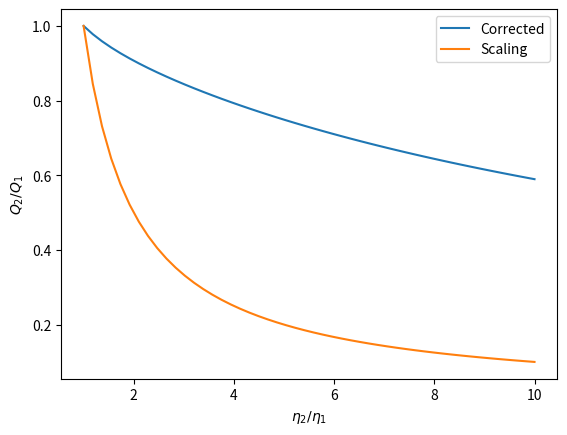

This figure's Python source:
#coding: utf-8

"""Calculate the serie for the corrective factor of TP2 rheology."""

import numpy as np
import matplotlib.pyplot as plt

H = 100 # in um
W = 110 # in um

a = H / W
# a = 0.00001
nb_it = 100
precision = 0.001


def calc_A(nb_it: int) -> float:
    """Calculate the A coefficient"""
    A = 1 / 2
    serie = 0
    for n in range(1, nb_it + 1):
        serie += (48 / ((np.pi * n) ** 5) * (1 - (-1) ** n) * np.tanh(n * np.pi / (2 * a)))
    A -= a * serie
    return A


def calc_B(nb_it: int) -> float:
    """Calculate the B coefficient"""
    serie = 0
    for n in range(1, nb_it + 1):
        serie += (48 / ((np.pi * n) ** 5) * (1 - (-1) ** n) * (1 - 1 / np.cosh(n * np.pi / (2 * a))) / np.tanh(n * np.pi / (2 * a)))
    serie = a * serie
    return serie


def ratio_flow(A, B, x):
    """Calculate the ratio of Q2 and Q1."""
    return  (1 / x) * (A + B * (x - 1) / (x + 1)) / (A - B * (x - 1) / (x + 1))



def inverse_ratio_flow(A, B, ratio, lim1, lim2):
    """
    Take the ratio of flow rate and return the ratio of viscosity.
    
    It solves the inverse problem by dichotomy.
    """
    
    mid = (lim1 + lim2) / 2
    r = ratio_flow(A, B, mid)
    delta = lim2 - lim1
    if delta < precision:
        return lim1
    if r > ratio:
        return inverse_ratio_flow(A, B, ratio, mid, lim2)
    return inverse_ratio_flow(A, B, ratio, lim1, mid)




if __name__ == "__main__":
    A = calc_A(nb_it)
    B = calc_B(nb_it)
    print("A: ", A)
    print("B: ", B)

    print(inverse_ratio_flow(A, B, 0.17, 0, 20))
    x = np.linspace(1, 10)
    ratio = ratio_flow(A, B, x)

    plt.figure()
    plt.plot(x, ratio, label="Corrected")
    plt.plot(x, 1/ x, label="Scaling")
    plt.legend()
    plt.xlabel("$\eta_2 / \eta_1$")
    plt.ylabel("$Q_2 / Q_1$")
    plt.show(block=True)
